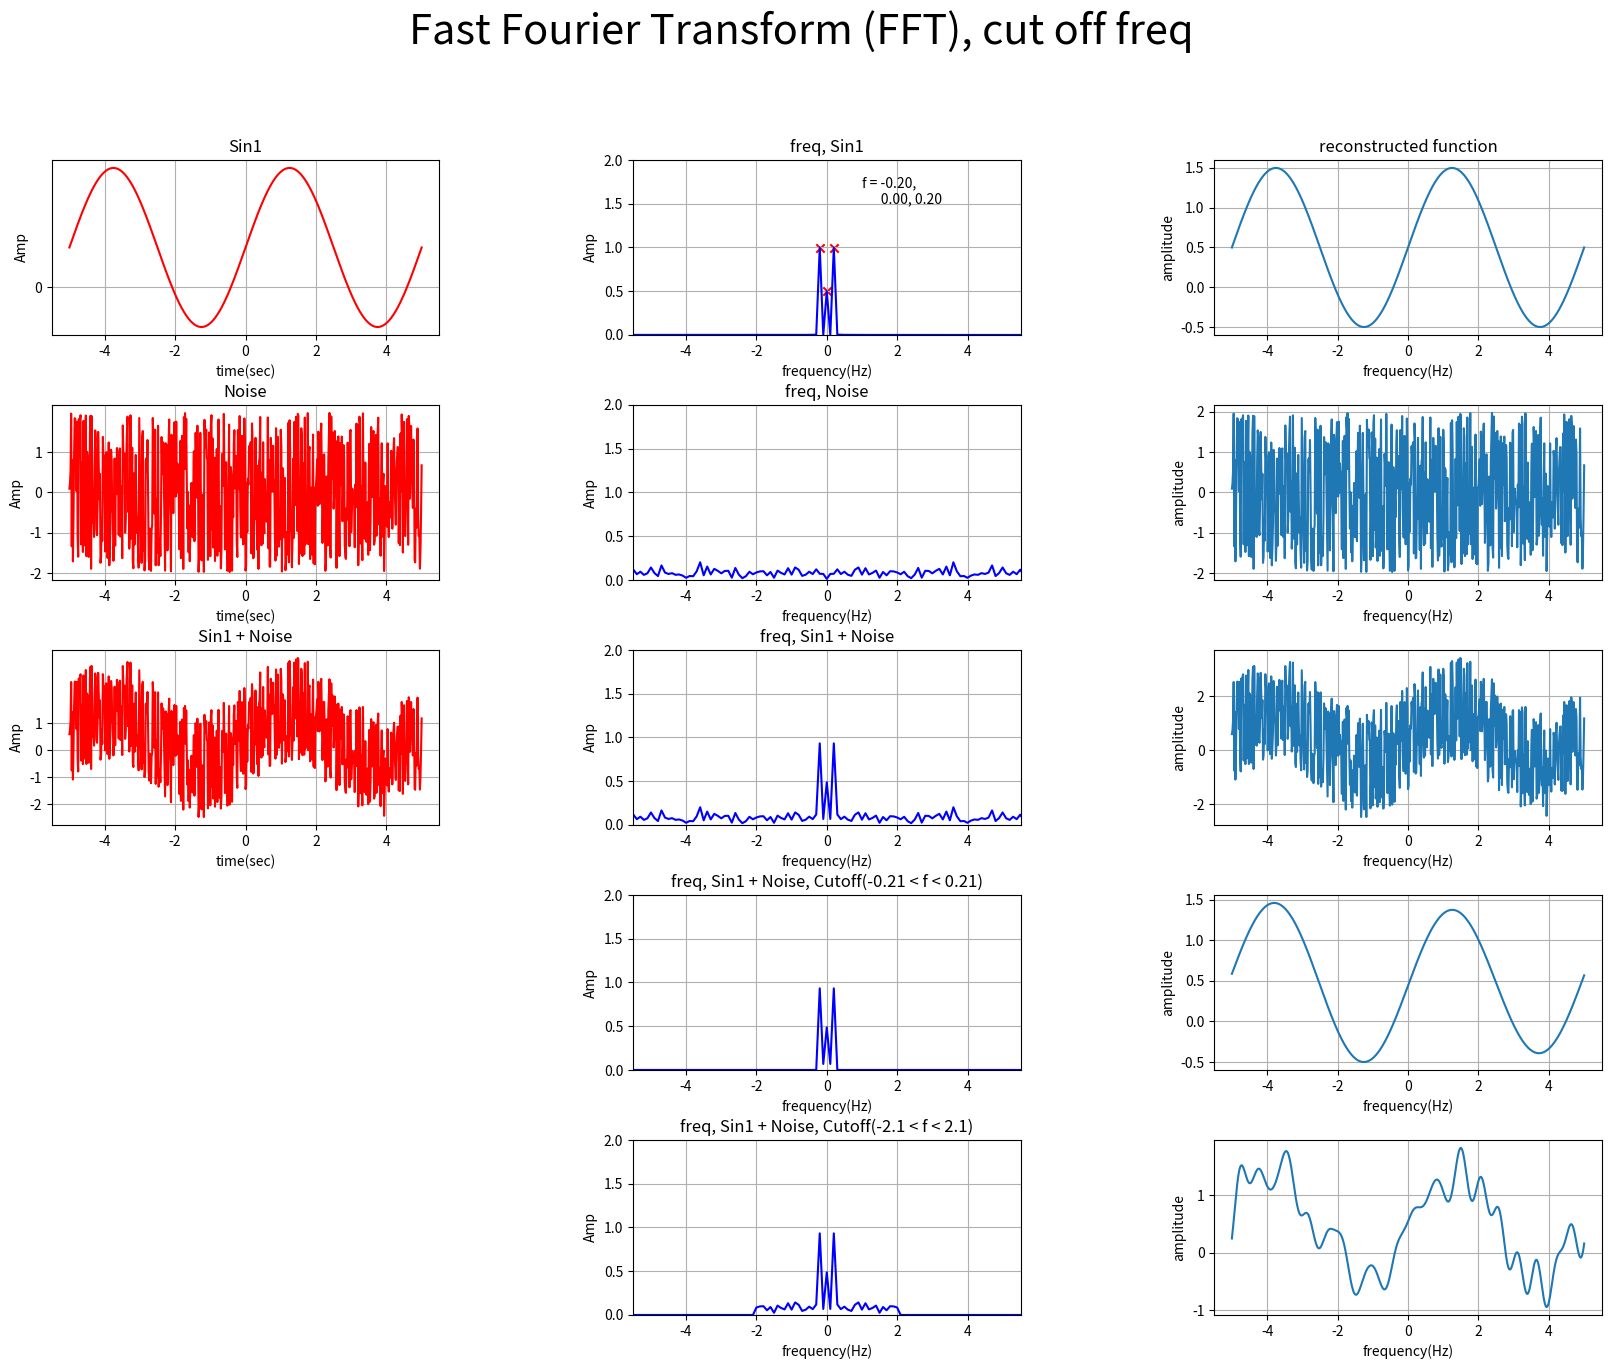

Reproduce this figure in Python.
# Instructions 
# x = -5:5, sampling frequency=60Hz (>> Nyquist frequency)
# ---------------------------------------
# 1)-1 Plot sine wave
#    sine1  [Amplitude, Frequency, Phase, Baseline] =  [1, 0.2, 0, 0.5] 
# 1)-2  Convert to Frequency domain by FFT
#       Detect peak frequency ( peak can be multiple peaks ) and mark in the Amplitude spectrum figure
#     Then, print detected peak frequencies
# 1)-3 Inverse FFT (IFFT) and plot reconstructed functions
#
# 2)-1 Plot Uniform noise range from -2 to 2, 
# 2)-2 Convert to Frequency domain by FFT
# 2)-3 Inverse FFT (IFFT) and plot reconstructed functions

# 3)-1 Plot (1)sine1 and (2)noise
# 3)-2 Convert to Frequency domain by FFT
# 3)-3 IFFT

# 4)-1 Cutt off frequency, high cut freq=+/- 0.21 
# 4)-2 IFFT

# 5)-1 Cutt off frequency, high cut freq=+/- 2 
# 5)-2 IFFT

# Save figure as 'Task05-5_1DNoise_FFT_Yourname.pdf'
# Submit both your source code and figure pdf file

#%%
import numpy as np
import matplotlib.pyplot as plt

# ===================================================
# 関数定義
# ===================================================
# sin波
def sinewave(timedata, amp, freq, phase, baseline):
    phase_rad = phase*np.pi/180     # 位相
    omega = 2*np.pi*freq            # 角周波数
    y = amp * np.sin(omega * timedata - phase_rad) + baseline
    return y

# フーリエ変換
def sine_fft(y, n, dt):
    freqs = np.fft.fftfreq(n, dt)                       # 時間軸を周波数に変換する
    shifted_freq = np.fft.fftshift(freqs)

    F_amp = np.fft.fft(y)                               # フーリエ変換
    F_abs = np.abs(F_amp)                               # フーリエ変換の絶対値
    F_abs_amp = (F_abs/n) * 2                           # 振幅を元の波形サイズに調整
    F_abs_amp[0] = F_abs_amp[0]/2                       # DC成分を２で割る
    shifted_F_abs_amp = np.fft.fftshift(F_abs_amp)

    return shifted_freq, shifted_F_abs_amp, F_amp

#カットオフ
def cutoff_sine_fft(y, n, dt, fc_low, fc_high):
    freqs = np.fft.fftfreq(n, dt)                       # 時間軸を周波数に変換する
    shifted_freq = np.fft.fftshift(freqs)

    Fc_amp = np.fft.fft(y)
    Fc_amp[freqs < fc_low] = 0                  # カットオフ（低周波成分）
    Fc_amp[freqs > fc_high] = 0                 # カットオフ（高周波成分）
    Fc_abs = np.abs(Fc_amp)
    Fc_abs_amp = Fc_abs / n * 2
    Fc_abs_amp[0] = Fc_abs_amp[0] / 2                   # DC成分を2で割る
    shifted_Fc_abs_amp = np.fft.fftshift(Fc_abs_amp)

    return shifted_freq, shifted_Fc_abs_amp, Fc_amp

# 逆フーリエ変換
def sine_ifft(fft_amp):
    If_amp = np.fft.ifft(fft_amp)   # 逆フーリエ変換
    If_real_amp = If_amp.real       # 実数部に変換
    return If_real_amp

def find_peak_datapoints(xx,data):
    yy = data
    yy_prev = np.append( yy[0],yy[0:len(yy)-1] )
    yy_next = np.append( yy[1:len(yy)],yy[len(yy)-1])
    # get location of data which passed criteria you set.
    select_ii = np.where((yy>yy_prev) & (yy>yy_next))
    return xx[select_ii], data[select_ii]
    
def Convert_arr2str(arr):
    flg = 0
    for ii in range(len(arr)):
        #--------------------
        # just for display, insert \n
        if flg == 0 and arr[ii]>=0:
            str_insert = '\n      '
            flg = 1
        else:
            str_insert = ''
        #--------------------
        temp="{:.2f}".format(arr[ii])
        if ii<1:
            str_arr = temp
        else:               
            str_arr = str_arr + ', ' + str_insert + temp
    return str_arr

# ===================================================
# パラメータをセット
# ===================================================
sampling_freq = 60                              # サンプリング周波数
x_time = np.arange(-5, 5.01, 1/sampling_freq)   # データポイント生成
N = np.size(x_time)                             # データ数
dt = 1/sampling_freq                            # サンプリング間隔

PARAMETER1 = [1, 0.2, 0, 0.5]                   # Amplitude, Frequency, Phase, Baseline

# 元データ
y0 = sinewave(x_time, *PARAMETER1)              # sin波
y1 = np.random.uniform(-2,2, len(x_time))       # ノイズのみ
y2 = y0 + y1                                    # sin波+ノイズ

# ===================================================
# フーリエ変換、ピーク検出、カットオフ、逆変換
# ===================================================
# フーリエ変換
shifted_freq0, shifted_F_abs_amp0, F_amp0 = sine_fft(y0, N, dt)
shifted_freq1, shifted_F_abs_amp1, F_amp1 = sine_fft(y1, N, dt)
shifted_freq2, shifted_F_abs_amp2, F_amp2 = sine_fft(y2, N, dt)

# ピークポイント
peak_freq0, peak_amp0 = find_peak_datapoints(shifted_freq0, shifted_F_abs_amp0)

# カットオフ
fc_cutoff_freq0, fc_cutoff_amp0, Fc_amp0 = cutoff_sine_fft(y2, N, dt, -0.2, 0.2)
fc_cutoff_freq1, fc_cutoff_amp1, Fc_amp1 = cutoff_sine_fft(y2, N, dt, -2, 2)

# フーリエ逆変換
If_sine0 = sine_ifft(F_amp0)
If_sine1 = sine_ifft(F_amp1)
If_sine2 = sine_ifft(F_amp2)
If_sine3 = sine_ifft(Fc_amp0)
If_sine4 = sine_ifft(Fc_amp1)


# ===================================================
# データプロット
# ===================================================
fig, ax = plt.subplots(5,3,figsize=(20,15))
fig.subplots_adjust(wspace = 0.5, hspace=0.4)
fig.suptitle('Fast Fourier Transform (FFT), cut off freq', fontsize=30)

# 元波形(sin波, ノイズ)をプロット
y_array = [y0, y1, y2]
ax[0][0].set_title('Sin1')
ax[1][0].set_title('Noise')
ax[2][0].set_title('Sin1 + Noise')

for i in range(3):
    ax[i][0].set_xlabel('time(sec)')
    ax[i][0].set_ylabel('Amp')
    ax[i][0].set_xlim(-5.5, 5.5)
    ax[i][0].grid()
    ax[i][0].plot(x_time, y_array[i], color = 'r')

ax[0][0].set_yticks(np.arange(0, 1, 1))
ax[1][0].set_yticks(np.arange(-2, 2, 1))
ax[2][0].set_yticks(np.arange(-2, 2, 1))

ax[3][0].axis("off")
ax[4][0].axis("off")

# fft結果、cuttoff をプロット
shifted_freq_array = [shifted_freq0, shifted_freq1, shifted_freq2, fc_cutoff_freq0, fc_cutoff_freq1]
shifted_F_abs_amp_array = [shifted_F_abs_amp0, shifted_F_abs_amp1, shifted_F_abs_amp2, fc_cutoff_amp0, fc_cutoff_amp1]
ax[0][1].set_title('freq, Sin1')
ax[1][1].set_title('freq, Noise')
ax[2][1].set_title('freq, Sin1 + Noise')
ax[3][1].set_title('freq, Sin1 + Noise, Cutoff(-0.21 < f < 0.21)')
ax[4][1].set_title('freq, Sin1 + Noise, Cutoff(-2.1 < f < 2.1)')

for j in range(5):
    ax[j][1].set_xlabel('frequency(Hz)')
    ax[j][1].set_ylabel('Amp')
    ax[j][1].set_xlim(-5.5, 5.5)
    ax[j][1].set_ylim(0.0, 2.0)
    ax[j][1].grid()
    ax[j][1].plot(shifted_freq_array[j], shifted_F_abs_amp_array[j], color = 'b')

# ピークプロット
ax[0][1].scatter(peak_freq0, peak_amp0, color = 'r', marker = 'x')
str_peak0 = Convert_arr2str(peak_freq0)
ax[0][1].text(1, 1.5, 'f = ' + str_peak0)

# 逆変換結果をプロット
ifft_array = [If_sine0, If_sine1, If_sine2, If_sine3, If_sine4]
ax[0][2].set_title('reconstructed function')
for i in range(5):
    ax[i][2].set_xlabel('frequency(Hz)')
    ax[i][2].set_ylabel('amplitude')
    ax[i][2].set_xlim(-5.5, 5.5)
    ax[i][2].grid()
    ax[i][2].plot(x_time, ifft_array[i])

# %%
